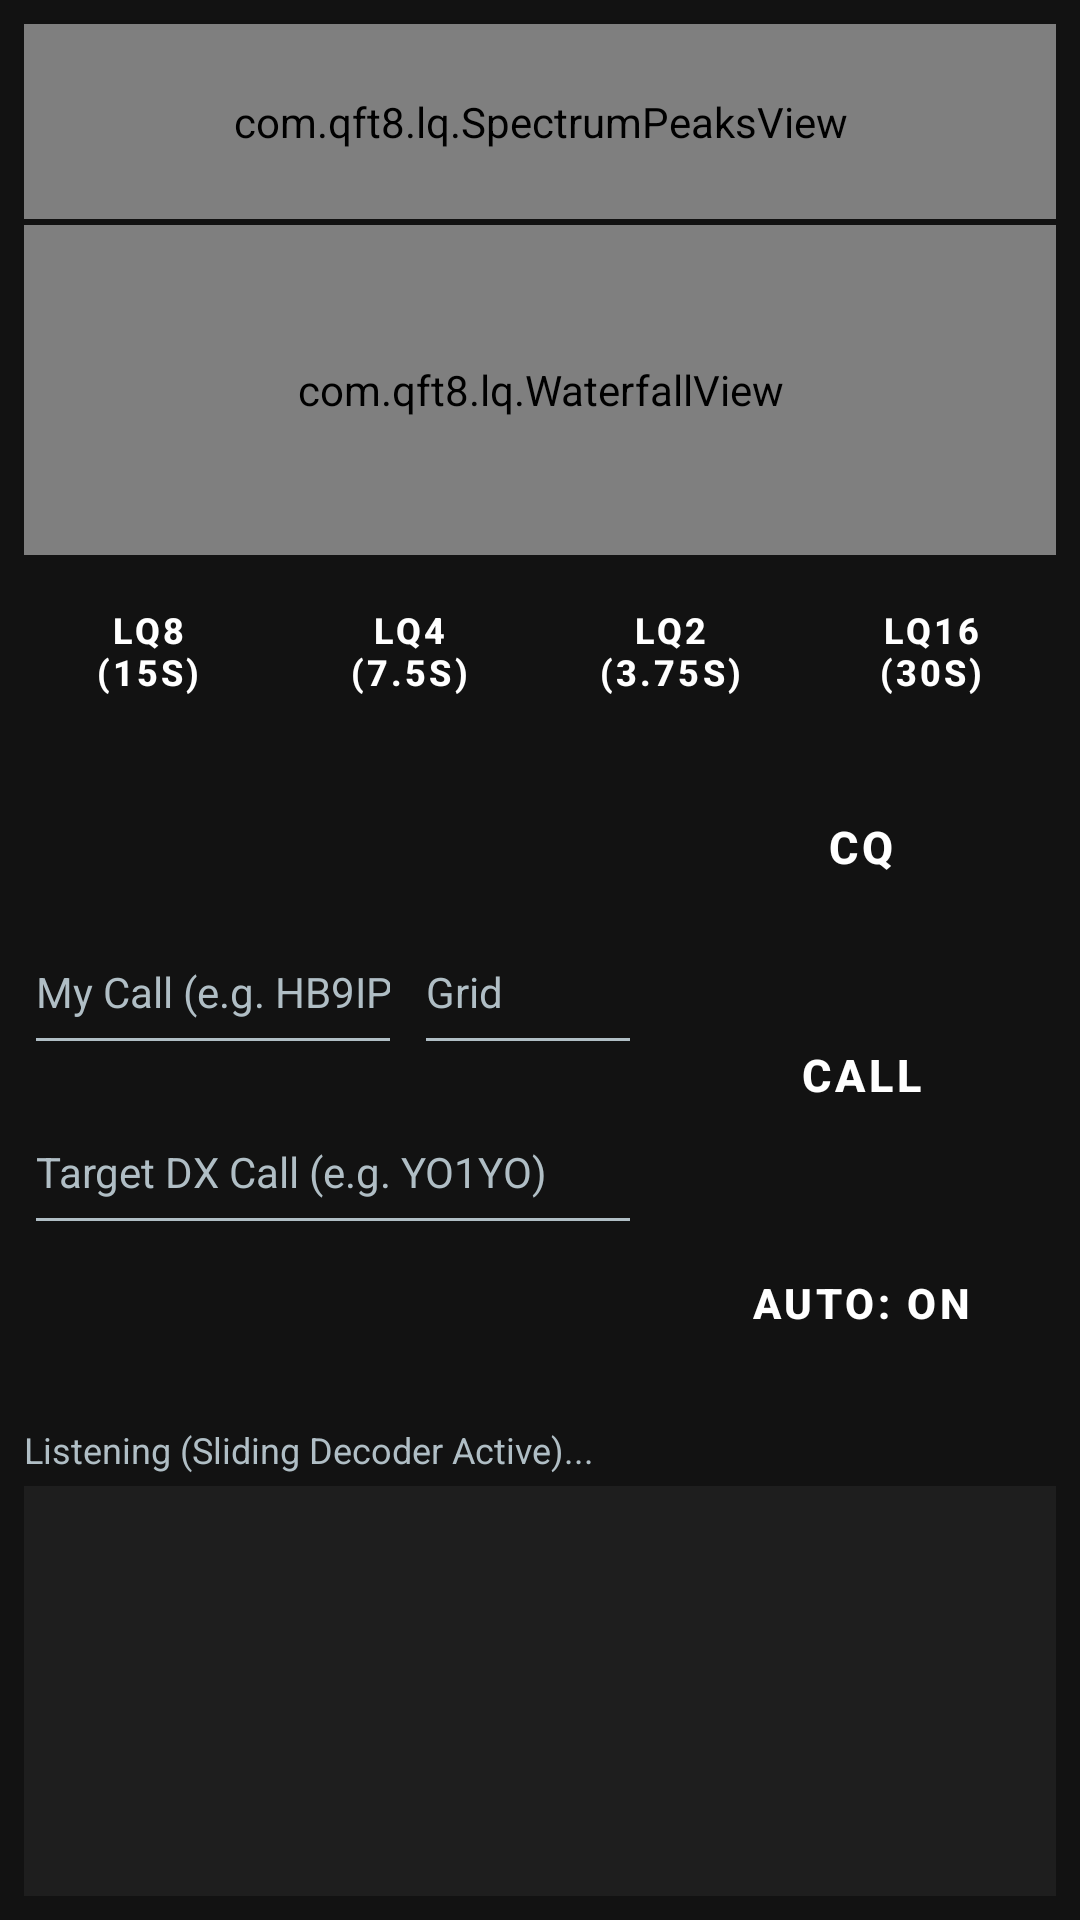

Reconstruct the res/layout file that produces this screen, plus the resources it refers to.
<!-- AndroidManifest.xml: application theme Theme.LQTransceiver -->
<!-- res/layout/activity_main.xml -->
<?xml version="1.0" encoding="utf-8"?>
<LinearLayout xmlns:android="http://schemas.android.com/apk/res/android"
    android:id="@+id/rootLayout"
    android:layout_width="match_parent"
    android:layout_height="match_parent"
    android:orientation="vertical"
    android:fitsSystemWindows="true"
    android:background="@color/bg_dark"
    android:padding="8dp">

    
    <com.qft8.lq.SpectrumPeaksView
        android:id="@+id/spectrumPeaksView"
        android:layout_width="match_parent"
        android:layout_height="65dp"
        android:layout_marginBottom="2dp" />

    
    <com.qft8.lq.WaterfallView
        android:id="@+id/waterfallView"
        android:layout_width="match_parent"
        android:layout_height="110dp"
        android:layout_marginBottom="8dp" />

    
    <LinearLayout
        android:layout_width="match_parent"
        android:layout_height="wrap_content"
        android:orientation="horizontal"
        android:gravity="center"
        android:layout_marginBottom="8dp">

        <Button
            android:id="@+id/btnModeLq8"
            android:layout_width="0dp"
            android:layout_height="wrap_content"
            android:layout_weight="1"
            android:text="@string/mode_lq8"
            android:textSize="12sp"
            android:textColor="@color/text_primary"
            android:textStyle="bold"
            android:backgroundTint="@color/primary"
            android:layout_marginEnd="4dp" />

        <Button
            android:id="@+id/btnModeLq4"
            android:layout_width="0dp"
            android:layout_height="wrap_content"
            android:layout_weight="1"
            android:text="@string/mode_lq4"
            android:textSize="12sp"
            android:textColor="@color/text_primary"
            android:textStyle="bold"
            android:backgroundTint="@color/surface_dark"
            android:layout_marginEnd="4dp" />

        <Button
            android:id="@+id/btnModeLq2"
            android:layout_width="0dp"
            android:layout_height="wrap_content"
            android:layout_weight="1"
            android:text="@string/mode_lq2"
            android:textSize="12sp"
            android:textColor="@color/text_primary"
            android:textStyle="bold"
            android:backgroundTint="@color/surface_dark"
            android:layout_marginEnd="4dp" />

        <Button
            android:id="@+id/btnModeLq16"
            android:layout_width="0dp"
            android:layout_height="wrap_content"
            android:layout_weight="1"
            android:text="@string/mode_lq16"
            android:textSize="12sp"
            android:textColor="@color/text_primary"
            android:textStyle="bold"
            android:backgroundTint="@color/surface_dark" />
    </LinearLayout>


    
    <LinearLayout
        android:layout_width="match_parent"
        android:layout_height="wrap_content"
        android:orientation="horizontal"
        android:layout_marginBottom="6dp">

        
        <LinearLayout
            android:layout_width="0dp"
            android:layout_height="wrap_content"
            android:layout_weight="1"
            android:orientation="vertical"
            android:layout_gravity="center_vertical"
            android:layout_marginEnd="8dp">

            
            <LinearLayout
                android:layout_width="match_parent"
                android:layout_height="wrap_content"
                android:orientation="horizontal"
                android:layout_marginBottom="8dp">

                <EditText
                    android:id="@+id/editMyCall"
                    android:layout_width="0dp"
                    android:layout_height="52dp"
                    android:layout_weight="1"
                    android:hint="My Call (e.g. HB9IPH)"
                    android:inputType="textCapCharacters"
                    android:textColor="@color/text_primary"
                    android:textColorHint="@color/text_secondary"
                    android:textSize="14sp"
                    android:layout_marginEnd="4dp" />

                <EditText
                    android:id="@+id/editMyGrid"
                    android:layout_width="76dp"
                    android:layout_height="52dp"
                    android:hint="Grid"
                    android:inputType="textCapCharacters"
                    android:textColor="@color/text_primary"
                    android:textColorHint="@color/text_secondary"
                    android:textSize="14sp" />
            </LinearLayout>

            
            <LinearLayout
                android:layout_width="match_parent"
                android:layout_height="wrap_content"
                android:orientation="horizontal">

                <EditText
                    android:id="@+id/editTargetCall"
                    android:layout_width="match_parent"
                    android:layout_height="52dp"
                    android:hint="Target DX Call (e.g. YO1YO)"
                    android:inputType="textCapCharacters"
                    android:textColor="@color/text_primary"
                    android:textColorHint="@color/text_secondary"
                    android:textSize="14sp" />
            </LinearLayout>
        </LinearLayout>

        
        <LinearLayout
            android:layout_width="130dp"
            android:layout_height="wrap_content"
            android:orientation="vertical"
            android:layout_gravity="center_vertical">

            <Button
                android:id="@+id/btnCallCq"
                android:layout_width="match_parent"
                android:layout_height="wrap_content"
                android:minHeight="68dp"
                android:insetTop="0dp"
                android:insetBottom="0dp"
                android:paddingTop="8dp"
                android:paddingBottom="8dp"
                android:paddingStart="8dp"
                android:paddingEnd="8dp"
                android:gravity="center"
                android:includeFontPadding="false"
                android:text="CQ"
                android:textSize="15sp"
                android:textColor="@color/text_primary"
                android:textStyle="bold"
                android:backgroundTint="@color/cq_red"
                android:layout_marginBottom="8dp" />

            <Button
                android:id="@+id/btnCallTarget"
                android:layout_width="match_parent"
                android:layout_height="wrap_content"
                android:minHeight="68dp"
                android:insetTop="0dp"
                android:insetBottom="0dp"
                android:paddingTop="8dp"
                android:paddingBottom="8dp"
                android:paddingStart="8dp"
                android:paddingEnd="8dp"
                android:gravity="center"
                android:includeFontPadding="false"
                android:text="CALL"
                android:textSize="15sp"
                android:textColor="@color/text_primary"
                android:textStyle="bold"
                android:backgroundTint="@color/call_blue"
                android:layout_marginBottom="8dp" />

            <Button
                android:id="@+id/btnToggleAuto"
                android:layout_width="match_parent"
                android:layout_height="wrap_content"
                android:minHeight="68dp"
                android:insetTop="0dp"
                android:insetBottom="0dp"
                android:paddingTop="8dp"
                android:paddingBottom="8dp"
                android:paddingStart="8dp"
                android:paddingEnd="8dp"
                android:gravity="center"
                android:includeFontPadding="false"
                android:text="AUTO: ON"
                android:textSize="14sp"
                android:textColor="@color/text_primary"
                android:textStyle="bold"
                android:backgroundTint="@color/rx_color" />
        </LinearLayout>
    </LinearLayout>

    
    <TextView
        android:id="@+id/txtStatus"
        android:layout_width="match_parent"
        android:layout_height="wrap_content"
        android:text="@string/status_listening"
        android:textColor="@color/text_secondary"
        android:textSize="12sp"
        android:layout_marginBottom="4dp" />

    
    <ScrollView
        android:id="@+id/scrollViewLog"
        android:layout_width="match_parent"
        android:layout_height="0dp"
        android:layout_weight="1"
        android:background="@color/surface_dark"
        android:padding="6dp">

        <TextView
            android:id="@+id/txtLog"
            android:layout_width="match_parent"
            android:layout_height="wrap_content"
            android:textColor="@color/text_primary"
            android:fontFamily="monospace"
            android:textSize="14sp"
            android:lineSpacingExtra="3dp"
            android:text="" />
    </ScrollView>

</LinearLayout>
<!-- resources referenced by this layout -->
<resources>
  <color name="bg_dark">#121212</color>
  <color name="call_blue">#1A5276</color>
  <color name="cq_red">#D32F2F</color>
  <color name="primary">#1A5276</color>
  <color name="rx_color">#2ECC71</color>
  <color name="surface_dark">#1E1E1E</color>
  <color name="text_primary">#FFFFFF</color>
  <color name="text_secondary">#B0BEC5</color>
  <string name="mode_lq16">LQ16 (30s)</string>
  <string name="mode_lq2">LQ2 (3.75s)</string>
  <string name="mode_lq4">LQ4 (7.5s)</string>
  <string name="mode_lq8">LQ8 (15s)</string>
  <string name="status_listening">Listening (Sliding Decoder Active)...</string>
  <style name="Theme.LQTransceiver" parent="Theme.MaterialComponents.DayNight.NoActionBar">
          <item name="colorPrimary">@color/primary</item>
          <item name="colorPrimaryDark">@color/primary_dark</item>
          <item name="colorAccent">@color/accent</item>
          <item name="colorSurface">@color/surface_dark</item>
          <item name="colorOnPrimary">@color/text_primary</item>
          <item name="colorOnSecondary">@color/text_primary</item>
          <item name="colorOnSurface">@color/text_primary</item>
          <item name="colorOnBackground">@color/text_primary</item>
          <item name="android:textColor">@color/text_primary</item>
          <item name="android:textColorPrimary">@color/text_primary</item>
          <item name="android:textColorSecondary">@color/text_secondary</item>
          <item name="android:textColorHint">@color/text_secondary</item>
          <item name="android:windowBackground">@color/bg_dark</item>
          <item name="android:buttonStyle">@style/Widget.LQ.Button</item>
          <item name="materialButtonStyle">@style/Widget.LQ.Button</item>
          <item name="windowActionBar">false</item>
          <item name="windowNoTitle">true</item>
      </style>
  <color name="primary_dark">#154360</color>
  <color name="accent">#2980B9</color>
  <style name="Widget.LQ.Button" parent="Widget.MaterialComponents.Button">
          <item name="android:textColor">@color/text_primary</item>
          <item name="android:textStyle">bold</item>
      </style>
</resources>
